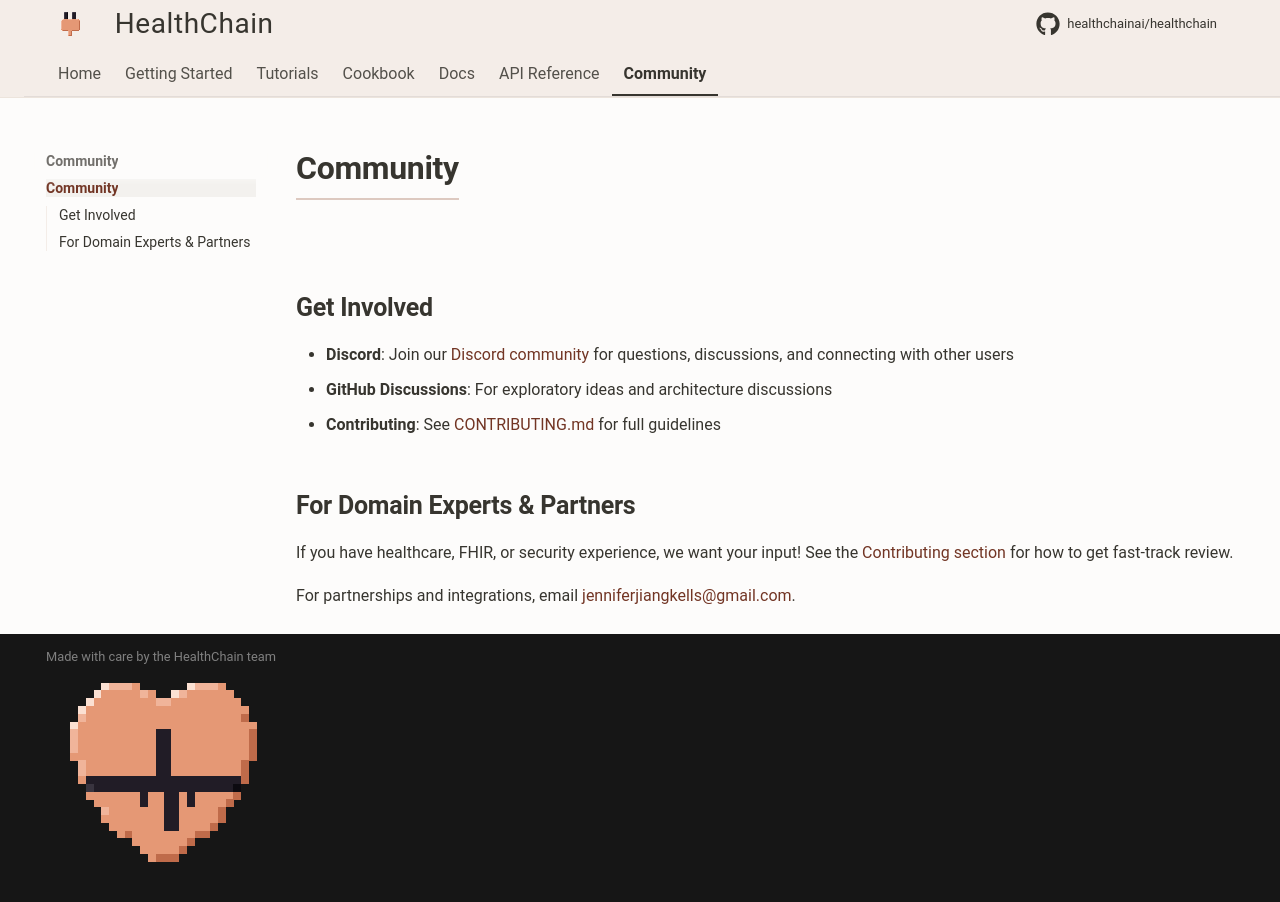

repository: dovel-pr17-validation-2/pr17r54-pypi-healthchain · page: community/index.html · generator: mkdocs

# Community

## Get Involved

- **Discord**: Join our [Discord community](https://discord.gg/UQC6uAepUz) for questions, discussions, and connecting with other users
- **GitHub Discussions**: For exploratory ideas and architecture discussions
- **Contributing**: See [CONTRIBUTING.md](https://github.com/healthchainai/HealthChain/blob/main/CONTRIBUTING.md) for full guidelines

## For Domain Experts & Partners

If you have healthcare, FHIR, or security experience, we want your input!
See the [Contributing section](https://github.com/healthchainai/HealthChain/blob/main/CONTRIBUTING.md#contributing-health--domain-expertise) for how to get fast-track review.

For partnerships and integrations, email [jenniferjiangkells@gmail.com](mailto:jenniferjiangkells@gmail.com).
